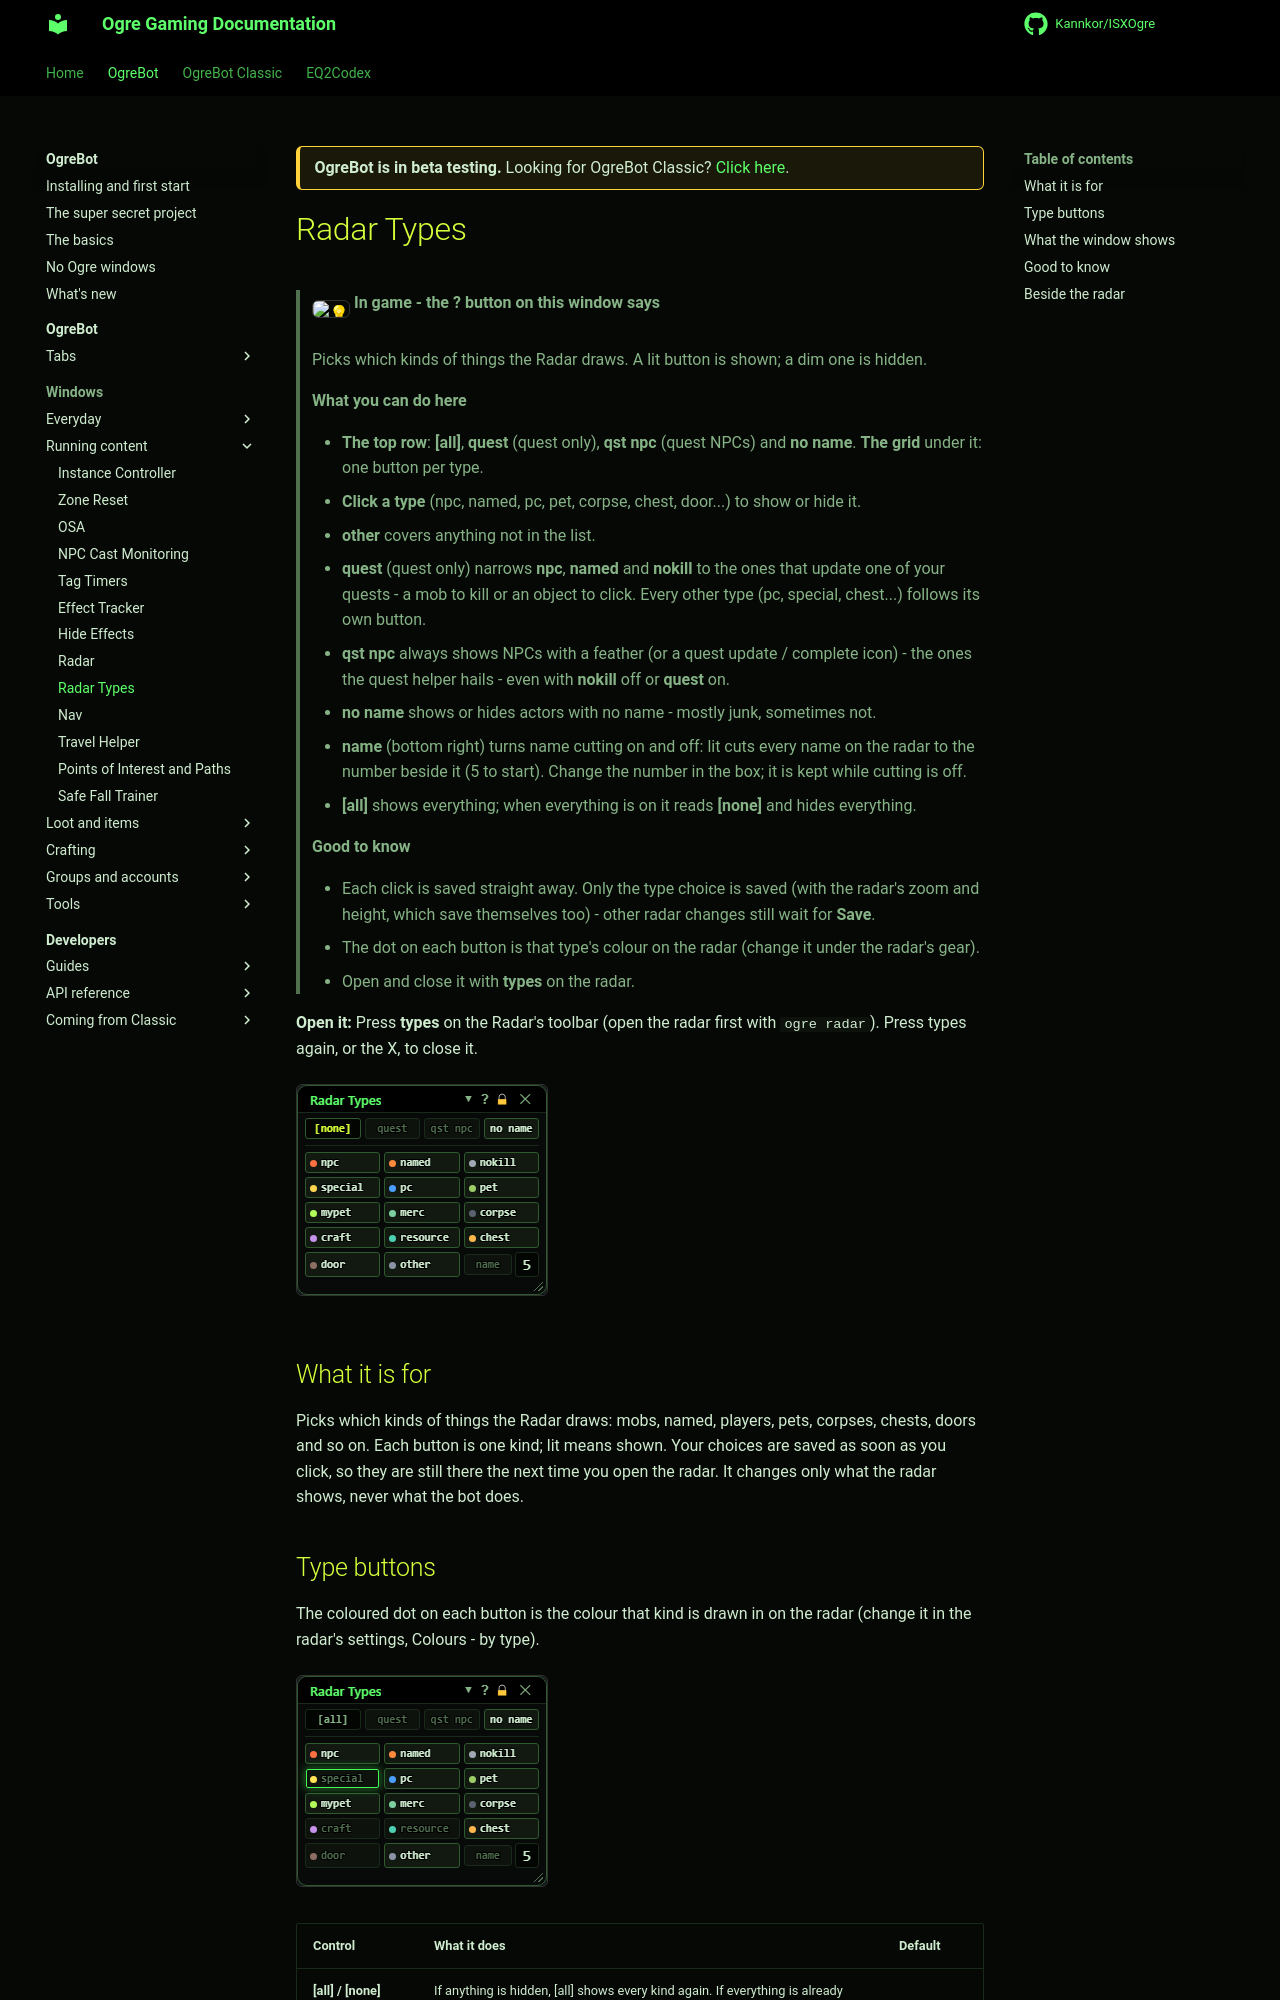

repository: Kannkor/ISXOgre · page: EQ2/bot/windows/eq2radarfilters/index.html · generator: mkdocs

<div class="ogre-beta" markdown>
**OgreBot is in beta testing.** Looking for OgreBot Classic? [Click here](../../index.md).
</div>

# Radar Types

> **:bulb: In game - the ? button on this window says**
>
> Picks which kinds of things the Radar draws. A lit button is shown; a dim one is hidden.
>
> **What you can do here**
>
> - **The top row**: **[all]**, **quest** (quest only), **qst npc** (quest NPCs) and **no name**. **The grid** under it: one button per type.
> - **Click a type** (npc, named, pc, pet, corpse, chest, door...) to show or hide it.
> - **other** covers anything not in the list.
> - **quest** (quest only) narrows **npc**, **named** and **nokill** to the ones that update one of your quests - a mob to kill or an object to click. Every other type (pc, special, chest...) follows its own button.
> - **qst npc** always shows NPCs with a feather (or a quest update / complete icon) - the ones the quest helper hails - even with **nokill** off or **quest** on.
> - **no name** shows or hides actors with no name - mostly junk, sometimes not.
> - **name** (bottom right) turns name cutting on and off: lit cuts every name on the radar to the number beside it (5 to start). Change the number in the box; it is kept while cutting is off.
> - **[all]** shows everything; when everything is on it reads **[none]** and hides everything.
>
> **Good to know**
>
> - Each click is saved straight away. Only the type choice is saved (with the radar's zoom and height, which save themselves too) - other radar changes still wait for **Save**.
> - The dot on each button is that type's colour on the radar (change it under the radar's gear).
> - Open and close it with **types** on the radar.

**Open it:** Press **types** on the Radar's toolbar (open the radar first with `ogre radar`). Press types again, or the X, to close it.

[![Radar Types](../assets/eq2radarfilters/window.png)](../assets/eq2radarfilters/window.png "Click for full size")

## What it is for

Picks which kinds of things the Radar draws: mobs, named, players, pets, corpses, chests, doors and so on. Each button is one kind; lit means shown. Your choices are saved as soon as you click, so they are still there the next time you open the radar. It changes only what the radar shows, never what the bot does.
